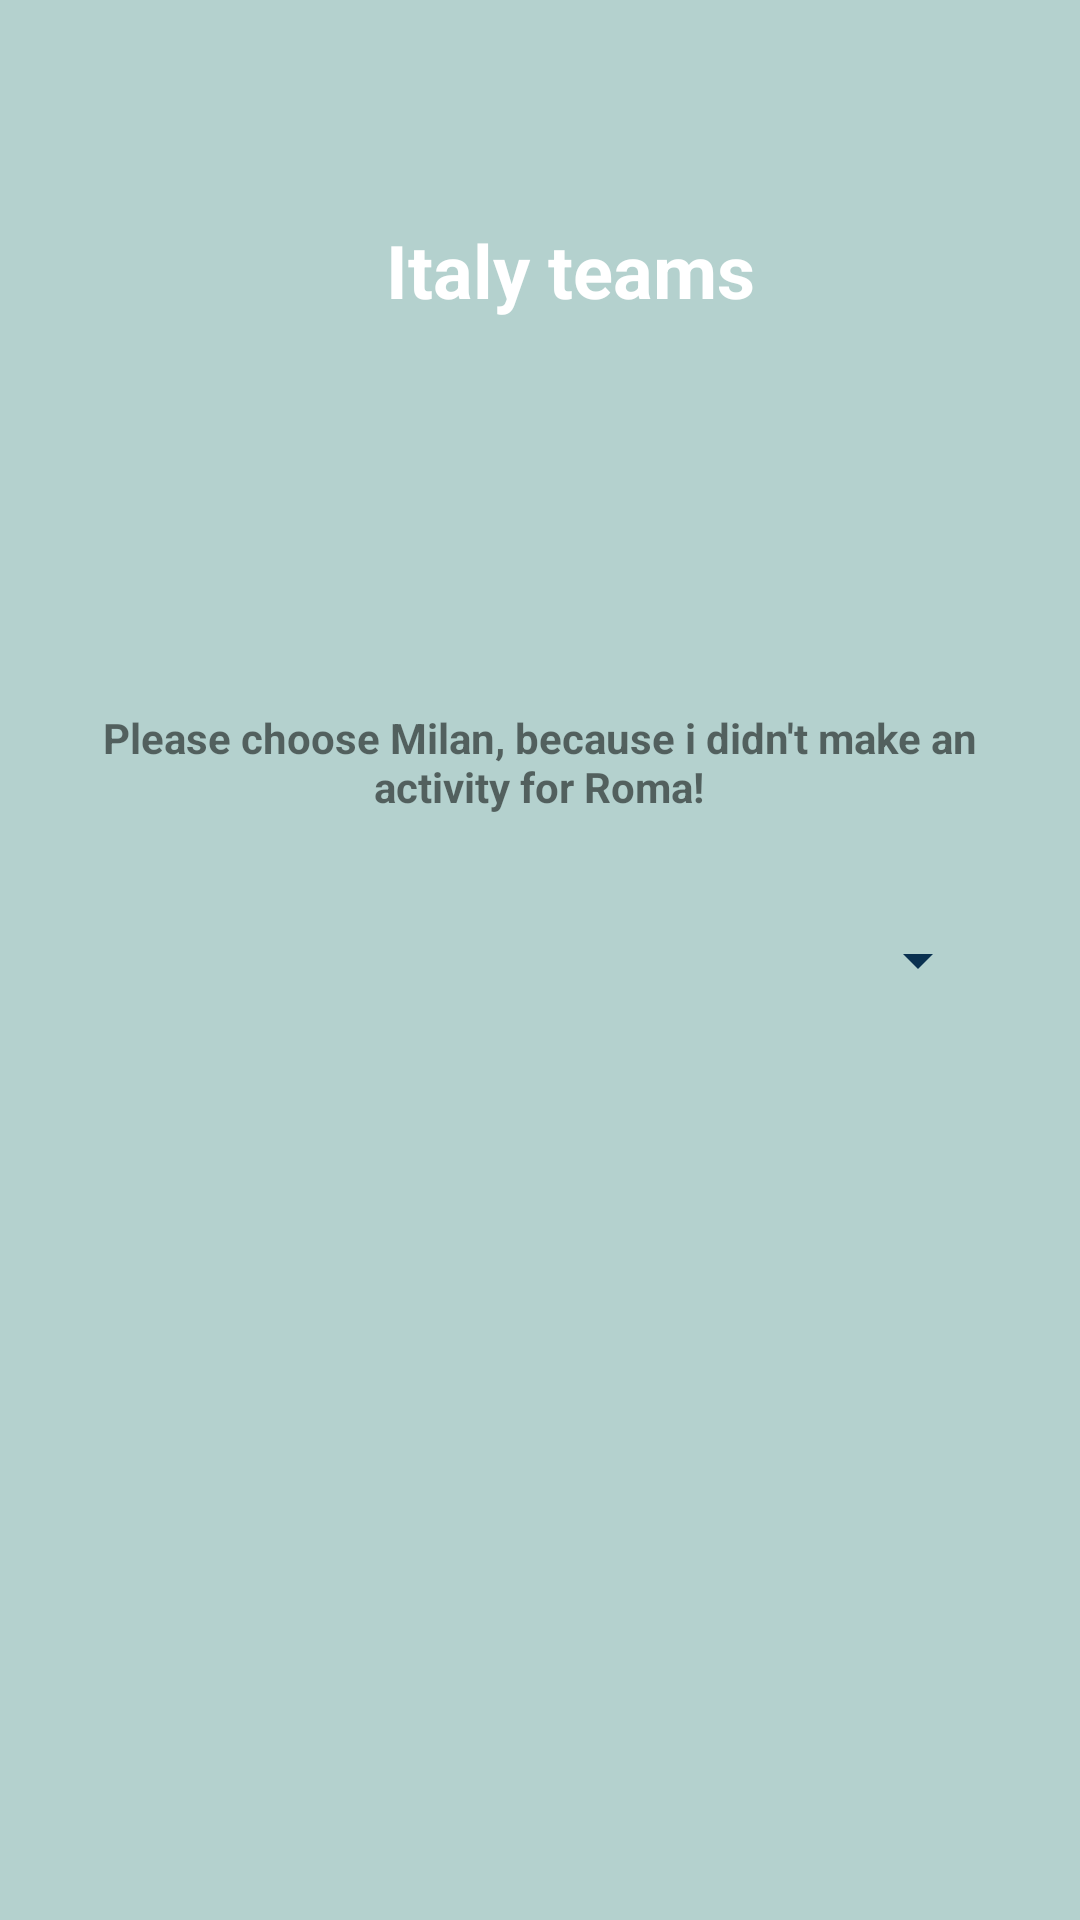

This screen was rendered from an Android layout file. Write that file and the resources it references.
<!-- AndroidManifest.xml: application theme Theme.A1181768 -->
<!-- res/layout/activity_italy_teams.xml -->
<?xml version="1.0" encoding="utf-8"?>
<androidx.constraintlayout.widget.ConstraintLayout xmlns:android="http://schemas.android.com/apk/res/android"
    xmlns:app="http://schemas.android.com/apk/res-auto"
    xmlns:tools="http://schemas.android.com/tools"
    android:layout_width="match_parent"
    android:layout_height="match_parent"
    android:background="#B4D1CE"
    tools:context=".Italy_teams">

    <TextView
        android:id="@+id/txtMsg"
        android:layout_width="match_parent"
        android:layout_height="180dp"
        android:background="@drawable/footballjpg"
        android:gravity="center"
        android:paddingLeft="20dp"
        android:text="@string/italy_teams"
        android:textColor="@android:color/white"
        android:textIsSelectable="false"
        android:textSize="12pt"
        android:textStyle="bold"
        tools:ignore="MissingConstraints"
        tools:layout_editor_absoluteX="0dp"
        tools:layout_editor_absoluteY="-1dp" />

    <TextView
        android:id="@+id/textView"
        android:layout_width="359dp"
        android:layout_height="36dp"
        android:gravity="center"
        android:paddingLeft="20dp"
        android:paddingRight="20dp"
        android:text="@string/please_choose_milan_because_i_didn_t_make_an_activity_for_roma"
        android:textStyle="bold"
        app:layout_constraintBottom_toBottomOf="parent"
        app:layout_constraintEnd_toEndOf="parent"
        app:layout_constraintHorizontal_bias="0.307"
        app:layout_constraintStart_toStartOf="parent"
        app:layout_constraintTop_toTopOf="parent"
        app:layout_constraintVertical_bias="0.391" />


    <Spinner
        android:id="@+id/spinner"
        style="@style/Widget.AppCompat.Spinner"
        android:layout_width="300dp"
        android:layout_height="50dp"
        android:layout_margin="10dp"
        android:layout_marginStart="8dp"
        android:layout_marginEnd="8dp"
        android:backgroundTint="#0A3150"
        android:dropDownWidth="300dp"
        android:paddingRight="14dp"
        android:popupBackground="@android:color/white"
        app:layout_constraintBottom_toBottomOf="parent"
        app:layout_constraintEnd_toEndOf="parent"
        app:layout_constraintStart_toStartOf="parent"
        app:layout_constraintTop_toTopOf="parent"
        tools:ignore="SpeakableTextPresentCheck" />

</androidx.constraintlayout.widget.ConstraintLayout>
<!-- resources referenced by this layout -->
<resources>
  <string name="italy_teams">Italy teams</string>
  <string name="please_choose_milan_because_i_didn_t_make_an_activity_for_roma">Please choose Milan, because i didn\'t make an activity for Roma!</string>
  <style name="Theme.A1181768" parent="Theme.MaterialComponents.DayNight.DarkActionBar">
          
          <item name="colorPrimary">@color/purple_500</item>
          <item name="colorPrimaryVariant">@color/purple_700</item>
          <item name="colorOnPrimary">@color/white</item>
          
          <item name="colorSecondary">@color/teal_200</item>
          <item name="colorSecondaryVariant">@color/teal_700</item>
          <item name="colorOnSecondary">@color/black</item>
          
          <item name="android:statusBarColor" tools:targetApi="l">?attr/colorPrimaryVariant</item>
          
      </style>
  <!-- not gathered from this repository: default colours our renderer supplied (Android Studio template values) -->
  <color name="purple_500">#FF6200EE</color>
  <color name="purple_700">#FF3700B3</color>
  <color name="teal_200">#FF03DAC5</color>
  <color name="teal_700">#FF018786</color>
  <color name="black">#FF000000</color>
  <color name="white">#FFFFFFFF</color>
</resources>
